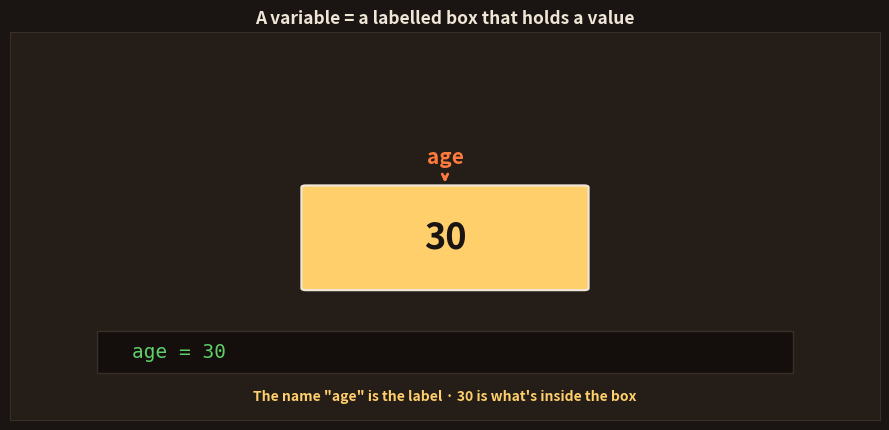

Reproduce this figure in Python. (Note: this script raises an exception after producing the figure.)
import matplotlib; matplotlib.use('Agg')
import matplotlib.pyplot as plt
from matplotlib.patches import FancyBboxPatch, Rectangle, FancyArrowPatch
import numpy as np
BG='#1a1512'; CARD='#241d18'; FG='#f0e6d8'; SAF='#FF7A3D'; YEL='#FFCF6B'; MUT='#b3a595'; RED='#e06a6a'
GRN='#5fd06a'; BLU='#4EC5E8'; PUR='#c39bd3'; CODE='#140f0c'
plt.rcParams.update({'text.color':FG})
def frame(ax,xlim=(0,10),ylim=(0,10)):
    ax.set_facecolor(CARD)
    for s in ax.spines.values(): s.set_color('#3a2f26')
    ax.set_xticks([]); ax.set_yticks([]); ax.set_xlim(*xlim); ax.set_ylim(*ylim)
def box(ax,x,y,w,h,color,text,tcolor='#1a1512',fs=10,ec=None):
    ax.add_patch(FancyBboxPatch((x,y),w,h,boxstyle="round,pad=0.05,rounding_size=0.12",
                 fc=color,ec=ec or FG,lw=1.4,alpha=0.94,zorder=2))
    ax.text(x+w/2,y+h/2,text,ha='center',va='center',color=tcolor,fontsize=fs,fontweight='bold',zorder=3)

# 6: VARIABLE = a labelled box holding a value
fig,ax=plt.subplots(figsize=(9.0,4.4)); fig.patch.set_facecolor(BG); frame(ax)
ax.set_title('A variable = a labelled box that holds a value',fontsize=12.5,fontweight='bold',color=FG)
# the box
ax.add_patch(FancyBboxPatch((3.4,3.4),3.2,2.6,boxstyle="round,pad=0.05",fc=YEL,ec=FG,lw=1.6))
ax.text(5.0,4.7,'30',ha='center',va='center',color='#1a1512',fontsize=26,fontweight='bold')
# label
ax.text(5.0,6.6,'age',ha='center',color=SAF,fontsize=15,fontweight='bold')
ax.annotate('',xy=(5.0,6.05),xytext=(5.0,6.35),arrowprops=dict(arrowstyle='->',color=SAF,lw=2))
ax.add_patch(Rectangle((1.0,1.2),8.0,1.1,fc=CODE,ec='#3a2f26'))
ax.text(1.4,1.6,'age = 30',color=GRN,fontsize=14,family='monospace')
ax.text(5.0,0.5,'The name "age" is the label · 30 is what\'s inside the box',ha='center',color=YEL,fontsize=10,fontweight='bold')
plt.tight_layout(); plt.savefig('topics/27-python/images/6-variable-box.png',dpi=150,facecolor=BG,bbox_inches='tight'); plt.close()

# 7: THE 4 BASIC TYPES
fig,ax=plt.subplots(figsize=(9.6,4.6)); fig.patch.set_facecolor(BG); frame(ax,(0,12),(0,10))
ax.set_title('The 4 everyday data types',fontsize=12.5,fontweight='bold',color=FG)
types=[('int','whole number','5',BLU),('float','decimal number','5.5',SAF),
       ('str','text (string)','"Rav"',GRN),('bool','yes / no','True',PUR)]
for i,(t,d,ex,c) in enumerate(types):
    x=0.6+i*2.9
    box(ax,x,4.2,2.5,3.0,c,f'{t}\n\n{d}',tcolor='#1a1512',fs=10.5)
    ax.add_patch(Rectangle((x,2.6),2.5,1.0,fc=CODE,ec='#3a2f26'))
    ax.text(x+1.25,3.1,ex,ha='center',va='center',color=YEL,fontsize=12,family='monospace',fontweight='bold')
ax.text(6.0,1.0,'int = counting · float = measuring · str = words · bool = a switch',ha='center',color=YEL,fontsize=10,fontweight='bold')
plt.tight_layout(); plt.savefig('topics/27-python/images/7-types.png',dpi=150,facecolor=BG,bbox_inches='tight'); plt.close()

# 8: REASSIGNING — the box can be refilled
fig,ax=plt.subplots(figsize=(9.4,3.8)); fig.patch.set_facecolor(BG); frame(ax,(0,12),(0,10))
ax.set_title('A variable can be re-filled — the label stays, the value changes',fontsize=11.5,fontweight='bold',color=FG)
ax.add_patch(Rectangle((0.6,6.6),5.0,1.0,fc=CODE,ec='#3a2f26'))
ax.text(0.9,7.0,'score = 10',color=GRN,fontsize=12,family='monospace')
ax.add_patch(Rectangle((0.6,5.2),5.0,1.0,fc=CODE,ec='#3a2f26'))
ax.text(0.9,5.6,'score = 25',color=GRN,fontsize=12,family='monospace')
box(ax,7.0,5.6,3.4,2.2,YEL,'score\nnow holds\n25',tcolor='#1a1512',fs=11)
ax.annotate('',xy=(7.0,6.7),xytext=(5.7,6.7),arrowprops=dict(arrowstyle='->',color=YEL,lw=2.2))
ax.text(6.0,2.6,'The second line replaces the value. "score" is now 25 (10 is gone).',ha='center',color=YEL,fontsize=10,fontweight='bold')
plt.tight_layout(); plt.savefig('topics/27-python/images/8-reassign.png',dpi=150,facecolor=BG,bbox_inches='tight'); plt.close()

# 9: NAMING RULES
fig,axes=plt.subplots(1,2,figsize=(11,4.4)); fig.patch.set_facecolor(BG)
ax=axes[0]; frame(ax)
ax.set_title('Good variable names',fontsize=12,fontweight='bold',color=GRN)
good=['user_age','total_price','is_ready','first_name']
for i,t in enumerate(good):
    ax.text(0.8,8.0-i*1.7,'✓',color=GRN,fontsize=15,fontweight='bold')
    ax.text(1.7,8.0-i*1.7,t,va='center',color=FG,fontsize=12,family='monospace',fontweight='bold')
ax.text(5,0.7,'clear · lowercase · words joined by _',ha='center',color=GRN,fontsize=9.5,fontweight='bold')
ax=axes[1]; frame(ax)
ax.set_title('Names to avoid',fontsize=12,fontweight='bold',color=RED)
bad=[('x','too vague'),('2fast','can\'t start with a number'),('my age','no spaces allowed'),('print','a Python word')]
for i,(t,why) in enumerate(bad):
    ax.text(0.8,8.0-i*1.7,'✗',color=RED,fontsize=15,fontweight='bold')
    ax.text(1.7,8.0-i*1.7,t,va='center',color=FG,fontsize=12,family='monospace',fontweight='bold')
    ax.text(5.2,8.0-i*1.7,f'({why})',va='center',color=MUT,fontsize=9)
plt.tight_layout(); plt.savefig('topics/27-python/images/9-naming.png',dpi=150,facecolor=BG,bbox_inches='tight'); plt.close()

# 10: type() — asking what's in the box
fig,ax=plt.subplots(figsize=(9.0,3.8)); fig.patch.set_facecolor(BG); frame(ax,(0,12),(0,10))
ax.set_title('type() tells you what kind of value a variable holds',fontsize=12,fontweight='bold',color=FG)
rows=[('age = 30','type(age)','int',BLU),('price = 9.99','type(price)','float',SAF),('name = "Rav"','type(name)','str',GRN)]
for i,(assign,call,res,c) in enumerate(rows):
    y=7.2-i*2.0
    ax.add_patch(Rectangle((0.6,y),4.4,1.2,fc=CODE,ec='#3a2f26'))
    ax.text(0.9,y+0.55,f'{assign}',color=FG,fontsize=10,family='monospace')
    ax.annotate('',xy=(7.0,y+0.6),xytext=(5.2,y+0.6),arrowprops=dict(arrowstyle='->',color=YEL,lw=1.8))
    box(ax,7.2,y,3.8,1.2,c,res,tcolor='#1a1512',fs=11)
plt.tight_layout(); plt.savefig('topics/27-python/images/10-type.png',dpi=150,facecolor=BG,bbox_inches='tight'); plt.close()
print("py day2 images generated")
